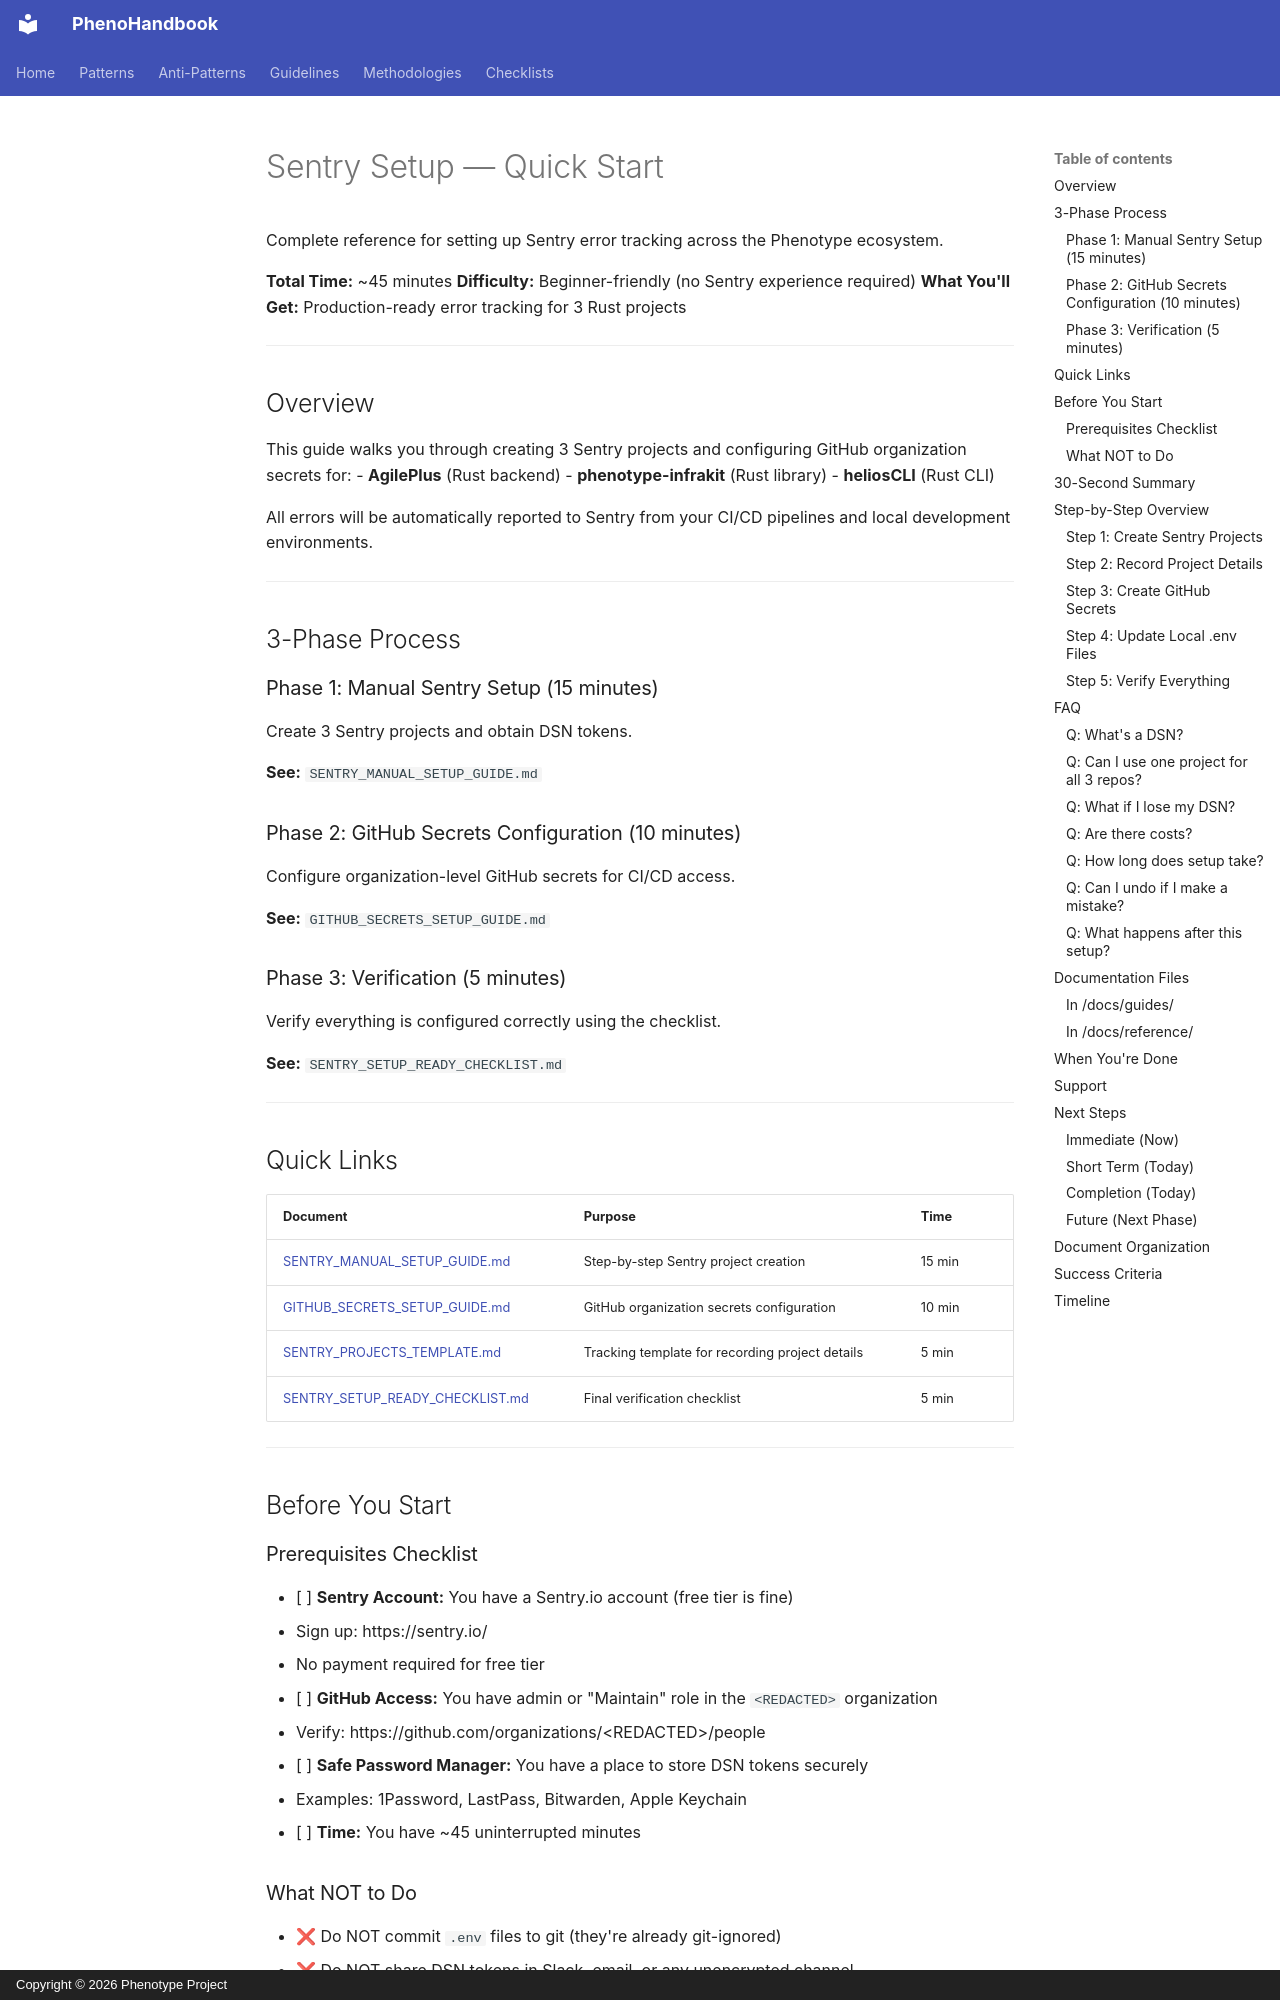

repository: KooshaPari/PhenoShared · page: guides/SENTRY_SETUP_README/index.html · generator: mkdocs · copyright: Copyright © 2026 Phenotype Project

# Sentry Setup — Quick Start

Complete reference for setting up Sentry error tracking across the Phenotype ecosystem.

**Total Time:** ~45 minutes
**Difficulty:** Beginner-friendly (no Sentry experience required)
**What You'll Get:** Production-ready error tracking for 3 Rust projects

---

## Overview

This guide walks you through creating 3 Sentry projects and configuring GitHub organization secrets for:
- **AgilePlus** (Rust backend)
- **phenotype-infrakit** (Rust library)
- **heliosCLI** (Rust CLI)

All errors will be automatically reported to Sentry from your CI/CD pipelines and local development environments.

---

## 3-Phase Process

### Phase 1: Manual Sentry Setup (15 minutes)
Create 3 Sentry projects and obtain DSN tokens.

**See:** `SENTRY_MANUAL_SETUP_GUIDE.md`

### Phase 2: GitHub Secrets Configuration (10 minutes)
Configure organization-level GitHub secrets for CI/CD access.

**See:** `GITHUB_SECRETS_SETUP_GUIDE.md`

### Phase 3: Verification (5 minutes)
Verify everything is configured correctly using the checklist.

**See:** `SENTRY_SETUP_READY_CHECKLIST.md`

---

## Quick Links

| Document | Purpose | Time |
|----------|---------|------|
| [SENTRY_MANUAL_SETUP_GUIDE.md](./SENTRY_MANUAL_SETUP_GUIDE.md) | Step-by-step Sentry project creation | 15 min |
| [GITHUB_SECRETS_SETUP_GUIDE.md](./GITHUB_SECRETS_SETUP_GUIDE.md) | GitHub organization secrets configuration | 10 min |
| [SENTRY_PROJECTS_TEMPLATE.md](./SENTRY_PROJECTS_TEMPLATE.md) | Tracking template for recording project details | 5 min |
| [SENTRY_SETUP_READY_CHECKLIST.md](../reference/SENTRY_SETUP_READY_CHECKLIST.md) | Final verification checklist | 5 min |

---

## Before You Start

### Prerequisites Checklist

- [ ] **Sentry Account:** You have a Sentry.io account (free tier is fine)
  - Sign up: https://sentry.io/
  - No payment required for free tier
- [ ] **GitHub Access:** You have admin or "Maintain" role in the `<REDACTED>` organization
  - Verify: https://github.com/organizations/&lt;REDACTED&gt;/people
- [ ] **Safe Password Manager:** You have a place to store DSN tokens securely
  - Examples: 1Password, LastPass, Bitwarden, Apple Keychain
- [ ] **Time:** You have ~45 uninterrupted minutes
